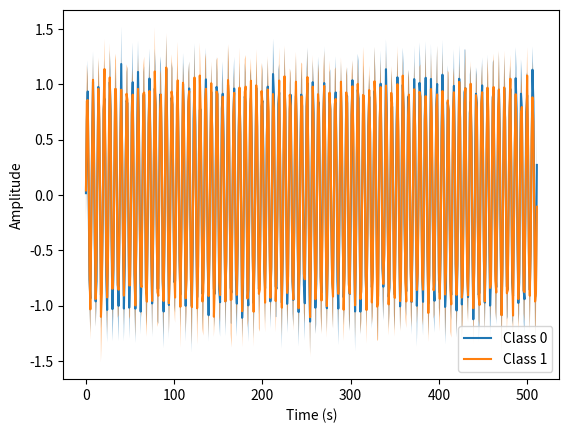
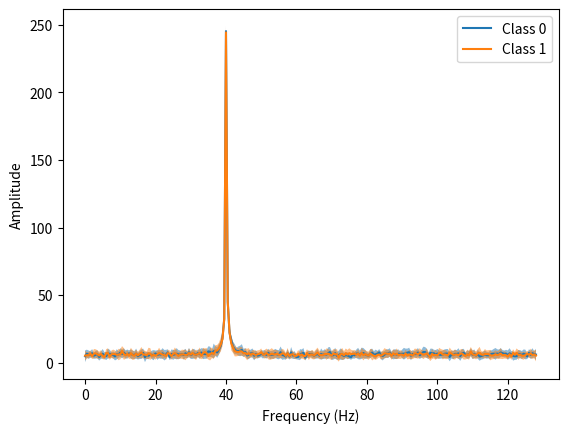

Recreate these plots in Python, in order.
import matplotlib.pyplot as plt
import numpy as np
from typing import Tuple

def calculate_spectrum(data:np.ndarray, sfreq) -> Tuple[np.ndarray, np.ndarray]:
    # Check dimensions
    if len(data.shape) == 2:
        data = data[np.newaxis, :, :]
    if len(data.shape) != 3:
        raise ValueError(f"Data must have shape (batch_size, n_channels, n_samples) or (n_channels, n_samples), got {data.shape}")
    
    n_samples = data.shape[-1]
    n_fft = 2 ** int(np.ceil(np.log2(n_samples)))
    f = np.fft.rfftfreq(n_fft, 1/sfreq)
    spectrum = np.mean(np.abs(np.fft.rfft(data, n=n_fft, axis=-1)), axis=0)
    return f, spectrum

def plot_spectrum(data, sfreq, ax=None, title=None, label=None, show_std=False):
    if ax is None:
        fig, ax = plt.subplots()
    f, spectrum = calculate_spectrum(data, sfreq)
    ax.plot(f, np.mean(spectrum, axis=0), label=label)
    if show_std:
        ax.fill_between(f, np.mean(spectrum, axis=0) - np.std(spectrum, axis=0), np.mean(spectrum, axis=0) + np.std(spectrum, axis=0), alpha=0.5)
    ax.set_xlabel("Frequency (Hz)")
    ax.set_ylabel("Amplitude")
    ax.set_title(title)
    return ax

def plot_time_domain(data, ax=None, title=None, label=None, show_std=False):
    
    if len(data.shape) != 2:
        raise ValueError(f"Data must have shape (batch_size, n_samples) got {data.shape}")
    
    if ax is None:
        fig, ax = plt.subplots()
    ax.plot(np.mean(data, axis=0).T, label=label)
    if show_std:
        ax.fill_between(np.arange(data.shape[1]), np.mean(data, axis=0).T - np.std(data, axis=0).T, np.mean(data, axis=0).T + np.std(data, axis=0).T, alpha=0.5)
    ax.set_xlabel("Time (s)")
    ax.set_ylabel("Amplitude")
    ax.set_title(title)
    return ax

def split_into_labels(data:np.ndarray, targets:np.ndarray, mapping:dict=None):
    unique_labels = np.unique(targets)
    # Check if mapping keys are in unique_labels
    if mapping is not None:
        for key in mapping.keys():
            if key not in unique_labels:
                raise ValueError(f"Mapping key {key} not found in labels")
    
    data_dict = {}
    for label in unique_labels:
        if mapping is not None:
            label_name = mapping[label]
        else:
            label_name = label
        data_dict[label_name] = data[targets == label]
    return data_dict

def plot_time_domain_by_target(data, targets, ax=None, show_std=False, title=None, mapping=None) -> Tuple[plt.Axes, plt.Figure]:
    fig = None
    data_dict = split_into_labels(data, targets, mapping)
    if ax is None:
        fig, ax = plt.subplots()
    for target, data in data_dict.items():
        plot_time_domain(data, ax=ax, title=title, show_std=show_std, label=target)
    ax.legend()
    return ax, fig

def plot_spectrum_by_target(data, targets, sfreq, ax=None, show_std=False, title=None, mapping=None) -> Tuple[plt.Axes, plt.Figure]:
    fig = None
    data_dict = split_into_labels(data, targets, mapping)
    if ax is None:
        fig, ax = plt.subplots()
    for target, data in data_dict.items():
        plot_spectrum(data, sfreq, ax=ax, title=title, show_std=show_std, label=target)
    ax.legend()
    return ax, fig

if __name__ == "__main__":
    sfreq = 256
    n_samples = 512 
    n_channels = 6
    batch_size = 32
    # generate 5 channels of different sine
    data = np.zeros((batch_size, n_channels, n_samples))

    for i in range(n_channels):
        data[:, i, :] = np.sin(np.linspace(0, 2*np.pi, n_samples) * (i+1) * 20 ) + np.random.randn(batch_size, n_samples) * .3
    
    labels = np.random.randint(0, 2, batch_size)
    
    ax, fig = plot_time_domain_by_target(data[:, 3, :], labels, show_std=True, mapping={0:"Class 0", 1:"Class 1"})
    ax, fig = plot_spectrum_by_target(data[:, 3, :], labels, sfreq, show_std=True, mapping={0:"Class 0", 1:"Class 1"})

    plt.show()